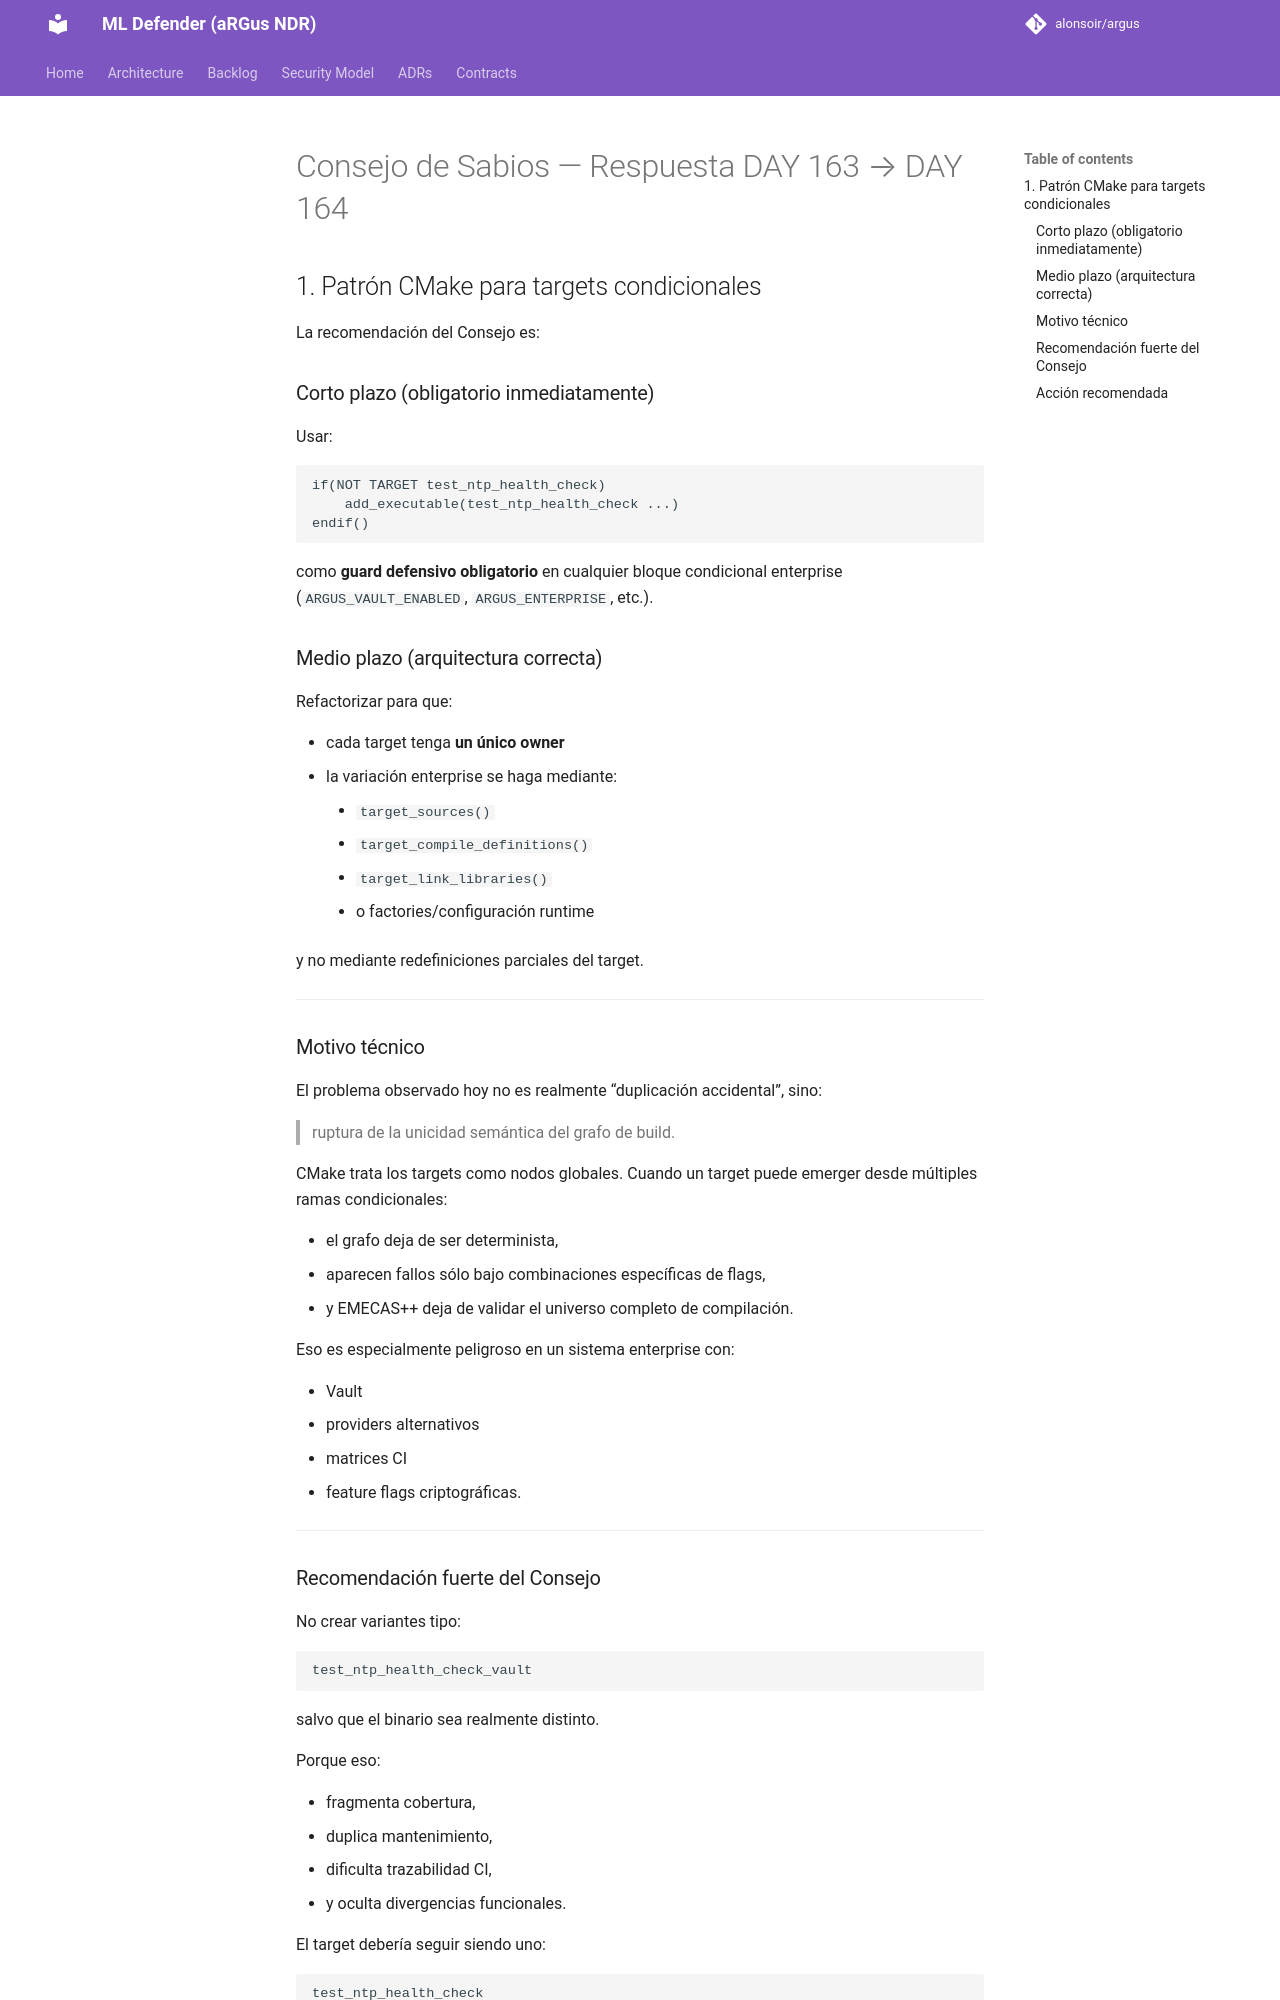

repository: alonsoir/argus · page: council/DAY 163 — Resumen-CHATGPT/index.html · generator: mkdocs

# Consejo de Sabios — Respuesta DAY 163 → DAY 164

## 1. Patrón CMake para targets condicionales

La recomendación del Consejo es:

### Corto plazo (obligatorio inmediatamente)

Usar:

```cmake
if(NOT TARGET test_ntp_health_check)
    add_executable(test_ntp_health_check ...)
endif()
```

como **guard defensivo obligatorio** en cualquier bloque condicional enterprise (`ARGUS_VAULT_ENABLED`, `ARGUS_ENTERPRISE`, etc.).

### Medio plazo (arquitectura correcta)

Refactorizar para que:

* cada target tenga **un único owner**
* la variación enterprise se haga mediante:

    * `target_sources()`
    * `target_compile_definitions()`
    * `target_link_libraries()`
    * o factories/configuración runtime

y no mediante redefiniciones parciales del target.

---

### Motivo técnico

El problema observado hoy no es realmente “duplicación accidental”, sino:

> ruptura de la unicidad semántica del grafo de build.

CMake trata los targets como nodos globales. Cuando un target puede emerger desde múltiples ramas condicionales:

* el grafo deja de ser determinista,
* aparecen fallos sólo bajo combinaciones específicas de flags,
* y EMECAS++ deja de validar el universo completo de compilación.

Eso es especialmente peligroso en un sistema enterprise con:

* Vault
* providers alternativos
* matrices CI
* feature flags criptográficas.

---
